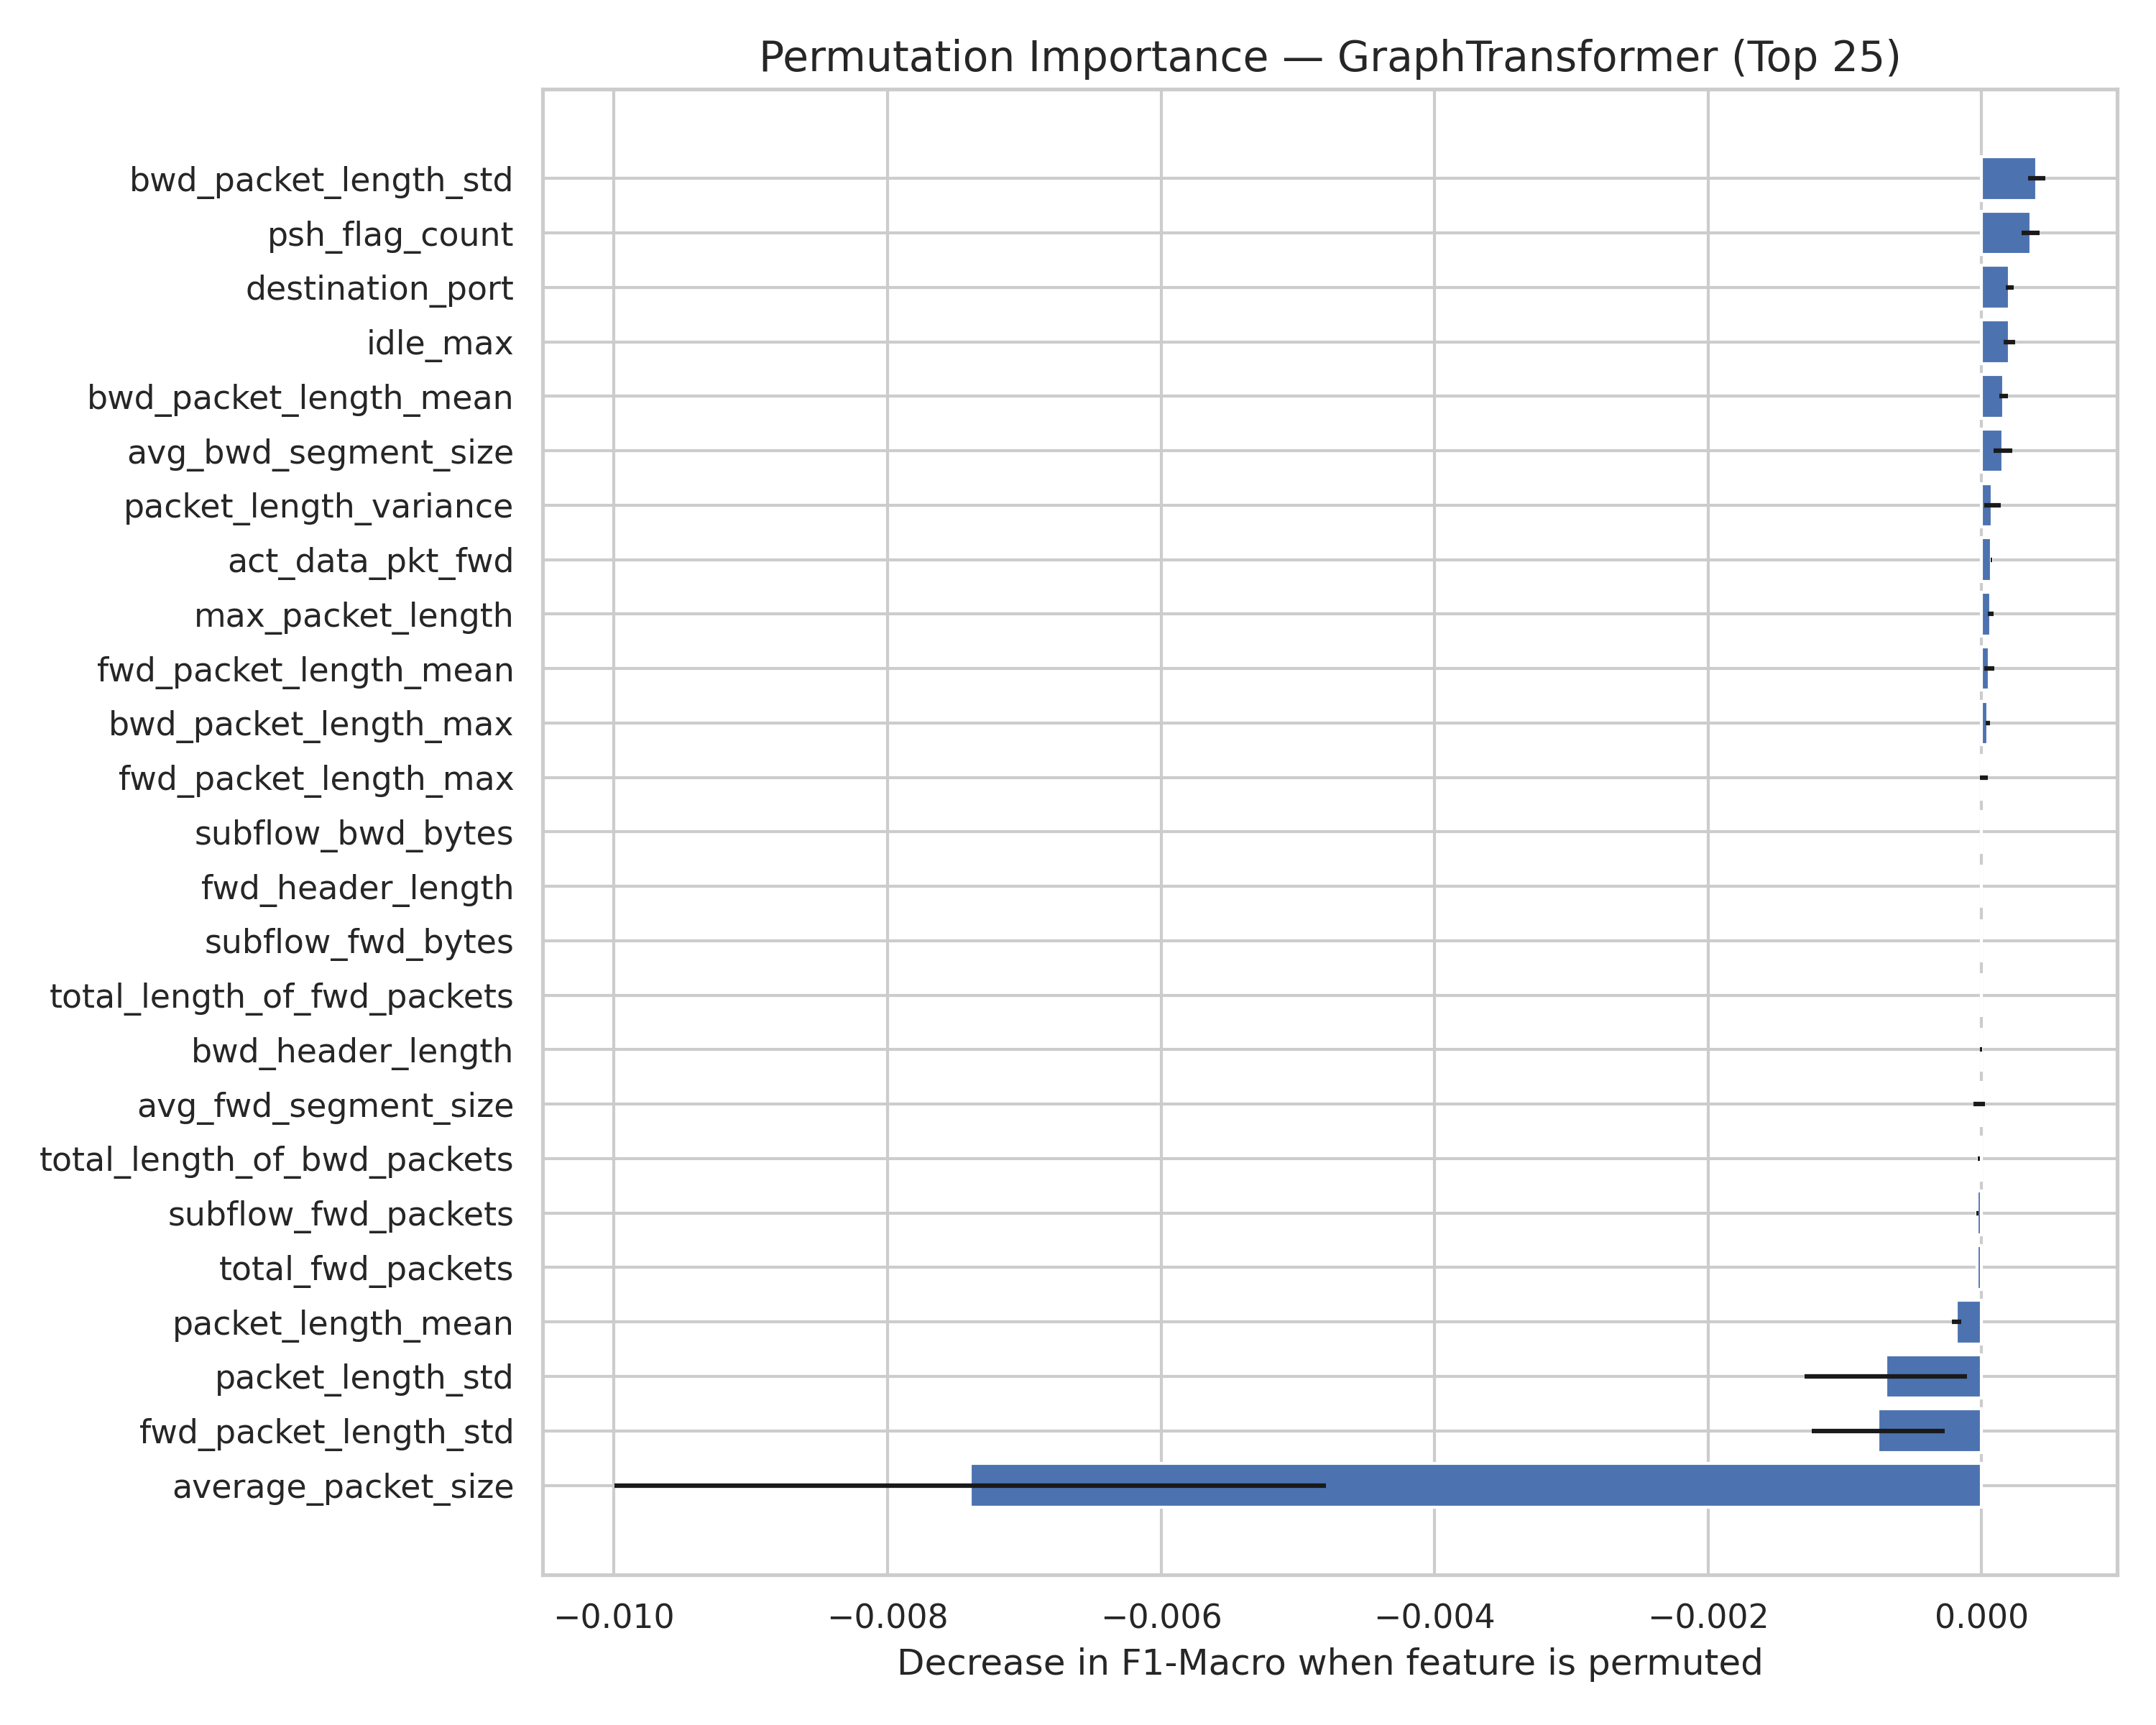

Values plotted in this chart, from the file beside it:
Feature, Importance Mean, Importance Std
bwd_packet_length_std, 0.0004036, 6.526225924467424e-05
psh_flag_count, 0.000359, 6.740420688787037e-05
destination_port, 0.0002065, 3.0458847008681738e-05
idle_max, 0.0002043, 4.195698589934554e-05
bwd_packet_length_mean, 0.0001619, 3.166716924953346e-05
avg_bwd_segment_size, 0.0001545, 6.808484935538985e-05
packet_length_variance, 7.817504783182439e-05, 6.047219574152365e-05
act_data_pkt_fwd, 7.21663368231984e-05, 5.869608123998393e-06
max_packet_length, 6.724873324380765e-05, 1.978024137698902e-05
fwd_packet_length_mean, 5.643691953067242e-05, 3.8896995926334466e-05
bwd_packet_length_max, 4.626873459694925e-05, 1.6861804730789452e-05
fwd_packet_length_max, 1.7083668766243453e-05, 2.7141218430731798e-05
subflow_bwd_bytes, 0.0, 0.0
fwd_header_length, 0.0, 0.0
subflow_fwd_bytes, 0.0, 0.0
total_length_of_fwd_packets, 0.0, 0.0
bwd_header_length, -3.4596397666231125e-06, 6.919279533246225e-06
avg_fwd_segment_size, -1.541320222421261e-05, 4.140486523810239e-05
total_length_of_bwd_packets, -2.0757064371296208e-05, 6.917731076361289e-06
subflow_fwd_packets, -3.113366098583814e-05, 6.917731076361289e-06
total_fwd_packets, -3.4592526524018785e-05, 0.0
packet_length_mean, -0.0001828, 3.5644524735476736e-05
packet_length_std, -0.0007012, 0.0005942
fwd_packet_length_std, -0.0007569, 0.0004869
average_packet_size, -0.007396, 0.002603
